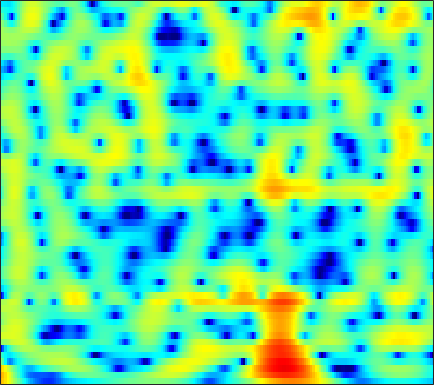

Source data for this figure (header and first rows):
8.2722, 7.5201, 6.4429, 5.2787, 4.3477, 3.0338, 1.6399, 0.54137, -0.96087, -2.5046, -4.0819, -5.2731, -6.8381, -8.3162, -9.3274, -10.532, -11.526, -12.172, -12.911, -13.547, -14.099, -14.403, -14.539, -14.315
9.004, 8.009, 6.599, 5.095, 3.908, 2.245, 0.4931, -0.8794, -2.778, -4.734, -6.704, -8.134, -9.859, -11.2, -11.87, -12.32, -12.46, -12.46, -12.47, -12.55, -12.73, -12.91, -13.18, -13.29
7.502, 6.332, 4.755, 3.18, 2.011, 0.4778, -1.034, -2.162, -3.669, -5.165, -6.592, -7.527, -8.404, -8.691, -8.467, -7.71, -6.688, -5.901, -4.943, -4.107, -3.385, -2.905, -2.322, -1.794
0.412, -1.946, -5.544, -9.27, -10.84, -9.86, -7.747, -6.399, -5.003, -3.958, -3.133, -2.597, -1.961, -1.408, -1.034, -0.5696, -0.1104, 0.2338, 0.6722, 1.078, 1.442, 1.684, 1.967, 2.211
-2.781, -4.123, -5.555, -6.347, -6.425, -5.927, -4.998, -4.192, -3.155, -2.249, -1.491, -0.9973, -0.415, 0.07996, 0.3857, 0.7134, 0.974, 1.135, 1.318, 1.472, 1.598, 1.674, 1.748, 1.799
-16.71, -12.25, -7.499, -4.714, -3.256, -1.786, -0.6613, 0.0274, 0.7853, 1.359, 1.734, 1.892, 1.971, 1.944, 1.852, 1.634, 1.322, 1.045, 0.662, 0.2992, 0.004642, -0.1532, -0.2723, -0.2929
1.091, 1.032, 1.312, 1.804, 2.214, 2.718, 3.105, 3.287, 3.397, 3.375, 3.199, 2.939, 2.383, 1.592, 0.8474, -0.368, -1.851, -3.152, -5.09, -7.09, -8.669, -9.246, -9.089, -8.309
3.422, 3.463, 3.574, 3.702, 3.792, 3.876, 3.895, 3.828, 3.592, 3.192, 2.628, 2.08, 1.129, -0.1144, -1.25, -3.071, -5.341, -7.426, -10.91, -15.3, -19.32, -19.63, -18.09, -17
1.679, 2.251, 2.893, 3.38, 3.644, 3.857, 3.937, 3.916, 3.754, 3.399, 2.849, 2.339, 1.512, 0.5, -0.3835, -1.716, -3.191, -4.375, -6.058, -7.801, -9.554, -10.85, -12.68, -14.93
-0.2395, 0.774, 1.795, 2.531, 2.925, 3.254, 3.382, 3.385, 3.29, 3.055, 2.669, 2.306, 1.739, 1.067, 0.4885, -0.3528, -1.232, -1.9, -2.808, -3.753, -4.716, -5.408, -6.253, -7
0.7613, 1.27, 1.831, 2.245, 2.478, 2.667, 2.667, 2.551, 2.299, 1.99, 1.605, 1.272, 0.8011, 0.3261, -0.03286, -0.5191, -1.011, -1.367, -1.814, -2.254, -2.703, -3.038, -3.417, -3.699
2.28, 2.397, 2.554, 2.671, 2.69, 2.663, 2.512, 2.249, 1.677, 0.9363, 0.09904, -0.5807, -1.397, -1.902, -2.028, -1.958, -1.814, -1.75, -1.756, -1.888, -2.16, -2.456, -2.907, -3.285
1.702, 1.759, 2.174, 2.739, 3.09, 3.324, 3.336, 3.144, 2.41, 0.9566, -1.344, -3.889, -9.275, -14.65, -9.931, -5.028, -2.267, -1.049, -0.2466, -0.1817, -0.755, -1.658, -3.698, -7.131
-17.38, -13.34, -6.544, -2.721, -0.7919, 0.8454, 1.637, 1.895, 1.882, 1.354, 0.4532, -0.3929, -1.562, -2.062, -1.778, -1.022, -0.2359, 0.2853, 0.7353, 0.7756, 0.4224, -0.03294, -0.8821, -1.824
-7.54, -6.811, -5.205, -3.521, -2.386, -0.9485, 0.09683, 0.5345, 0.8816, 1.028, 0.9466, 0.8073, 0.5752, 0.3154, 0.1519, 0.01553, -0.09026, -0.1764, -0.2513, -0.2771, -0.3056, -0.3096, -0.2538, -0.1096
-4.806, -3.703, -2.413, -1.193, -0.395, 0.4222, 1.126, 1.554, 1.877, 1.981, 1.873, 1.68, 1.302, 0.738, 0.1986, -0.5853, -1.377, -1.947, -2.55, -2.774, -2.554, -2.191, -1.552, -0.8535
-2.361, -1.429, -0.3202, 0.6487, 1.346, 2.084, 2.582, 2.88, 3.116, 3.103, 2.877, 2.531, 1.813, 0.8057, -0.2081, -2.034, -4.536, -7.065, -11.78, -14.73, -10.33, -7.262, -4.403, -2.495
-2.193, -1.359, -0.2636, 0.6938, 1.314, 2.086, 2.651, 2.923, 3.142, 3.16, 2.974, 2.665, 2.016, 1.142, 0.2968, -1.144, -2.849, -4.215, -5.887, -6.56, -5.853, -4.864, -3.49, -2.345
-4.469, -3.224, -1.757, -0.4668, 0.3206, 1.17, 1.888, 2.281, 2.608, 2.753, 2.694, 2.542, 2.195, 1.665, 1.204, 0.5334, -0.1847, -0.6774, -1.196, -1.543, -1.667, -1.644, -1.535, -1.421
-5.846, -4.373, -2.717, -1.316, -0.3546, 0.6794, 1.47, 1.961, 2.419, 2.658, 2.686, 2.597, 2.341, 1.913, 1.528, 0.9835, 0.4018, -0.006966, -0.4464, -0.7631, -0.949, -1.006, -1.032, -1.069
-5.667, -4.552, -2.958, -1.475, -0.4663, 0.7856, 1.747, 2.291, 2.819, 3.085, 3.107, 2.943, 2.512, 1.881, 1.247, 0.2435, -0.8309, -1.637, -2.522, -2.933, -2.825, -2.481, -1.862, -1.269
-9.832, -7.623, -4.73, -2.174, -0.6821, 0.8871, 2.14, 2.793, 3.359, 3.599, 3.538, 3.272, 2.62, 1.639, 0.6124, -1.224, -3.739, -6.385, -11.66, -16.17, -10.42, -6.929, -3.854, -1.818
-11.18, -8.264, -4.878, -2.368, -0.8098, 0.7366, 1.82, 2.416, 2.875, 3.013, 2.829, 2.525, 1.856, 0.8796, 0.001028, -1.451, -3.161, -4.497, -6.116, -6.673, -5.792, -4.579, -2.849, -1.354
-3.178, -2.464, -1.372, -0.2478, 0.44, 1.284, 1.853, 2.104, 2.242, 2.118, 1.735, 1.295, 0.5433, -0.3747, -1.11, -2.067, -2.912, -3.359, -3.647, -3.549, -3.06, -2.527, -1.69, -0.8264
0.09239, 0.5795, 1.158, 1.747, 2.074, 2.385, 2.562, 2.526, 2.302, 1.827, 1.112, 0.3657, -0.8348, -2.302, -3.59, -5.283, -6.699, -7.194, -6.77, -5.603, -4.188, -3.155, -1.944, -0.9127
1.37, 1.82, 2.359, 2.719, 2.976, 3.095, 3.057, 2.903, 2.473, 1.786, 0.8331, -0.1046, -1.698, -3.802, -5.901, -9.843, -17.14, -27.38, -14.49, -8.902, -5.695, -4.003, -2.316, -1.118
0.9559, 1.471, 2.106, 2.59, 2.827, 3.038, 2.971, 2.803, 2.366, 1.692, 0.7732, -0.01671, -1.303, -2.654, -3.738, -5.099, -6.009, -6.277, -5.779, -4.746, -3.504, -2.635, -1.645, -0.9031
-0.7433, 0.1867, 1.244, 2.206, 2.664, 3.061, 3.162, 3.002, 2.551, 1.814, 0.807, -0.06928, -1.283, -2.441, -3.076, -3.573, -3.565, -3.294, -2.731, -2.016, -1.331, -0.8718, -0.4287, -0.1806
-3.852, -1.544, 0.7262, 2.29, 3.165, 3.782, 4.042, 3.911, 3.35, 2.346, 0.8001, -0.7688, -3.397, -6.905, -9.03, -8.75, -6.084, -4.121, -2.233, -0.8446, 0.07468, 0.5254, 0.828, 0.7779
-3.112, -1.288, 0.8151, 2.281, 3.109, 3.824, 4.061, 4.001, 3.516, 2.572, 1.164, -0.3033, -2.754, -5.758, -7.549, -7.422, -5.116, -3.486, -1.754, -0.6133, 0.1026, 0.366, 0.4387, 0.1593
-1.43, -0.3024, 0.9343, 2.067, 2.616, 3.193, 3.408, 3.386, 3.119, 2.551, 1.799, 1.101, 0.1607, -0.7389, -1.198, -1.531, -1.521, -1.391, -1.158, -0.977, -0.9536, -1.062, -1.42, -1.968
-0.4331, 0.5402, 1.646, 2.405, 2.908, 3.247, 3.441, 3.39, 3.154, 2.751, 2.152, 1.673, 0.9273, 0.2599, -0.2439, -0.7354, -1.126, -1.296, -1.504, -1.697, -2.02, -2.371, -3.086, -4.08
1.51, 2.089, 2.827, 3.275, 3.595, 3.773, 3.824, 3.724, 3.38, 2.872, 2.076, 1.403, 0.2575, -0.877, -1.8, -2.705, -3.231, -3.262, -3.067, -2.837, -2.801, -2.993, -3.645, -4.882
2.809, 2.977, 3.116, 3.393, 3.481, 3.697, 3.695, 3.628, 3.323, 2.703, 1.736, 0.6908, -1.157, -3.873, -6.602, -11.55, -12.93, -9.783, -6.185, -3.995, -2.708, -2.237, -2.072, -2.462
0.7559, 0.361, 0.01347, 0.1651, 0.4866, 1.106, 1.699, 1.998, 2.183, 1.95, 1.382, 0.6001, -0.7686, -2.714, -4.355, -6.478, -7.045, -6.05, -4.263, -2.572, -1.326, -0.6292, -0.01594, 0.3341
-5.152, -7.661, -10.94, -10.53, -7.308, -4.13, -1.745, -0.5964, 0.3728, 0.8683, 0.8891, 0.6941, 0.1571, -0.5388, -1.062, -1.655, -1.919, -1.956, -1.65, -1.152, -0.514, 0.004242, 0.6633, 1.271
-6.343, -7.883, -9.209, -8.5, -6.715, -3.931, -1.948, -0.7614, 0.2799, 0.87, 1.015, 0.9396, 0.5396, -0.0542, -0.6157, -1.408, -2.141, -2.576, -2.788, -2.542, -1.822, -1.122, -0.07939, 0.8981
-4.684, -3.876, -2.852, -1.955, -1.087, -0.1268, 0.7781, 1.314, 1.81, 1.96, 1.844, 1.518, 0.8355, -0.1782, -1.24, -3.005, -5.463, -7.651, -10.63, -9.981, -6.64, -4.295, -1.854, -0.02561
-3.314, -1.85, -0.5093, 0.6459, 1.233, 1.895, 2.369, 2.544, 2.588, 2.39, 1.952, 1.429, 0.5254, -0.6939, -1.803, -3.621, -5.948, -7.982, -10.4, -9.838, -6.871, -4.693, -2.31, -0.5392
-0.2419, 0.3995, 1.171, 1.861, 2.154, 2.491, 2.594, 2.522, 2.223, 1.736, 1.005, 0.3177, -0.7249, -1.923, -2.756, -3.847, -4.656, -4.988, -5.012, -4.464, -3.503, -2.657, -1.479, -0.4682
1.693, 1.979, 2.409, 2.65, 2.798, 2.825, 2.629, 2.371, 1.81, 1.007, -0.1184, -1.121, -2.756, -4.669, -6.092, -7.727, -8.118, -7.553, -6.136, -4.552, -3.089, -2.092, -0.9833, -0.1176
1.949, 2.291, 2.603, 2.794, 2.897, 2.801, 2.545, 2.204, 1.55, 0.5747, -0.7132, -1.93, -4.109, -7.078, -10.39, -18.44, -21.23, -13.25, -8.145, -5.023, -2.855, -1.627, -0.3864, 0.5005
0.5277, 1.04, 1.534, 1.938, 2.031, 2.048, 1.884, 1.592, 1.029, 0.248, -0.7191, -1.596, -2.896, -4.251, -5.208, -6.097, -6.075, -5.458, -4.141, -2.662, -1.3, -0.4388, 0.5047, 1.167
-1.564, -0.8368, 0.009607, 0.538, 0.7628, 0.9287, 0.8241, 0.6324, 0.1766, -0.4092, -1.137, -1.758, -2.478, -3.063, -3.35, -3.32, -2.955, -2.473, -1.603, -0.6776, 0.2249, 0.8356, 1.484, 1.917
-2.967, -2.09, -1.24, -0.6896, -0.2817, -0.08533, -0.1231, -0.2765, -0.7151, -1.435, -2.442, -3.316, -4.569, -5.563, -5.733, -5.065, -3.691, -2.499, -0.9932, 0.325, 1.392, 2.02, 2.617, 2.955
-4.192, -3.449, -2.704, -1.98, -1.639, -1.31, -1.079, -1.124, -1.401, -2.143, -3.479, -4.954, -8.302, -15.39, -31.74, -11.84, -5.741, -3.017, -0.4235, 1.407, 2.683, 3.343, 3.897, 4.088
-6.989, -6.404, -5.689, -5.261, -5.118, -4.385, -3.57, -3.006, -2.471, -2.272, -2.483, -2.923, -3.75, -4.368, -4.293, -3.247, -1.534, -0.1413, 1.489, 2.804, 3.774, 4.277, 4.614, 4.561
-8.906, -9.06, -10.48, -13.72, -15.4, -13.11, -8.925, -6.519, -4.339, -2.908, -2.03, -1.671, -1.301, -0.9494, -0.6333, -0.09239, 0.6591, 1.307, 2.163, 2.976, 3.647, 4.009, 4.253, 4.181
-6.438, -7.011, -8.425, -10.41, -11.57, -10.26, -7.526, -5.758, -3.914, -2.706, -1.948, -1.64, -1.412, -1.31, -1.255, -1.071, -0.638, -0.1554, 0.6495, 1.524, 2.345, 2.853, 3.351, 3.608
-2.441, -2.58, -2.903, -3.127, -3.066, -2.781, -2.396, -1.989, -1.579, -1.408, -1.529, -1.801, -2.541, -3.724, -4.81, -6.028, -6.219, -5.352, -3.359, -1.398, 0.2289, 1.2, 2.201, 2.889
0.02821, 0.07191, 0.1386, 0.2243, 0.3173, 0.3138, 0.3127, 0.2765, 0.1024, -0.2333, -0.8762, -1.611, -3.089, -5.373, -7.915, -13.67, -18.83, -12.39, -6.918, -3.656, -1.491, -0.2946, 0.865, 1.677
0.9556, 1.119, 1.29, 1.37, 1.342, 1.319, 1.29, 1.178, 0.9709, 0.6313, 0.1257, -0.4206, -1.329, -2.405, -3.203, -4.114, -4.447, -4.237, -3.454, -2.511, -1.65, -1.125, -0.5526, -0.101
1.402, 1.473, 1.45, 1.375, 1.317, 1.344, 1.358, 1.386, 1.409, 1.355, 1.232, 1.074, 0.7916, 0.4238, 0.09887, -0.3057, -0.6627, -0.8767, -1.155, -1.441, -1.774, -2.065, -2.428, -2.698
1.608, 1.261, 0.7519, 0.3387, 0.2202, 0.1807, 0.3828, 0.7318, 1.253, 1.781, 2.199, 2.447, 2.617, 2.609, 2.47, 2.151, 1.663, 1.183, 0.325, -0.8029, -2.254, -3.557, -5.597, -7.699
0.9048, -0.1168, -1.666, -3.396, -4.534, -5.128, -3.752, -2.235, -0.2483, 1.425, 2.677, 3.36, 3.973, 4.283, 4.344, 4.144, 3.638, 3.025, 1.907, 0.3585, -1.756, -3.827, -7.646, -13.71
-1.073, -2.285, -4.458, -7.832, -12.12, -16.39, -9.407, -5.506, -1.937, 0.4914, 2.242, 3.195, 4.112, 4.651, 4.836, 4.785, 4.401, 3.892, 2.937, 1.633, -0.03089, -1.499, -3.733, -6.107
-3.502, -3.86, -4.602, -5.33, -5.775, -5.617, -4.467, -3.319, -1.555, 0.1098, 1.569, 2.487, 3.397, 3.974, 4.167, 4.194, 3.94, 3.595, 2.914, 2.013, 0.9387, 0.02489, -1.292, -2.729
-6.183, -6.113, -6.355, -6.673, -6.628, -5.982, -4.775, -3.627, -1.953, -0.3564, 1.042, 1.895, 2.755, 3.287, 3.48, 3.468, 3.197, 2.847, 2.23, 1.536, 0.8349, 0.3233, -0.2595, -0.7489
